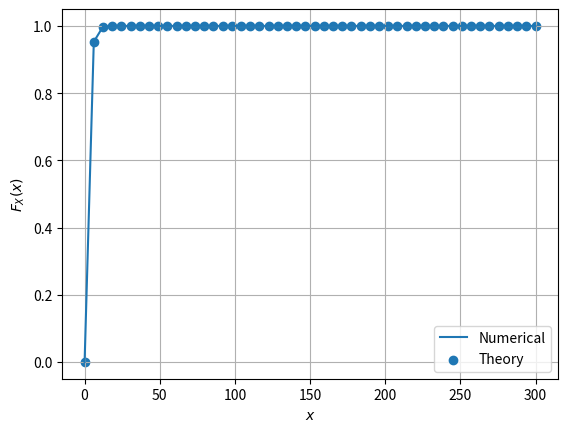

Python code for this plot: (Note: this script raises an exception after producing the figure.)
#Importing numpy, scipy, mpmath and pyplot
import numpy as np
import matplotlib.pyplot as plt

#if using termux
#import subprocess
#import shlex
#end if


maxrange=50
maxlim=300.0
x = np.linspace(0,maxlim,maxrange)    #points on the x axis
simlen = int(1e6) #number of samples
err = [] #declaring probability list
pdf = [] #declaring pdf list
h = 2*maxlim/(maxrange-1);
x1_var = np.random.normal(0, 1, simlen)
x2_var = np.random.normal(0, 1, simlen)
v_var = x1_var**2 + x2_var**2

for i in range(0,maxrange):
	err_ind = np.nonzero(v_var < x[i]) #checking probability condition
	err_n = np.size(err_ind) #computing the probability
	err.append(err_n/simlen) #storing the probability values in a list
	
pdf = np.gradient(err, x, edge_order=2)
a=(1/2)*np.exp(-x/2)
b=1-np.exp(-x/2)
plt.plot(x.T,err)   #plotting the CDF
y=np.piecewise(x,[x<0,x>=0],[0,lambda a:a])
plt.scatter(y,err)
plt.grid()          #creating the grid
plt.xlabel('$x$')
plt.ylabel('$F_X(x)$')
plt.legend(["Numerical","Theory"])

plt.savefig('../../figs/chapter4/chisq_cdf.pdf')
plt.savefig('../../figs/chapter4/chisq_cdf.png')

plt.show()
plt.close()
z=np.piecewise(x,[x<0,x>=0],[0,lambda b:b])
plt.scatter(z,pdf)
plt.plot(x,pdf)             # plotting estimated PDF
plt.grid() #creating the grid
plt.xlabel('$x_i$')
plt.ylabel('$p_X(x_i)$')
plt.legend(["Numerical","Theory"])
plt.savefig('../../figs/chapter4/chisq_pdf.pdf')
plt.savefig('../../figs/chapter4/chisq_pdf.png')

plt.show()

#if using termux
#subprocess.run(shlex.split("termux-open ../../figs/chapter4/chisq_cdf.pdf"))
#if using termux
#subprocess.run(shlex.split("termux-open ../../figs/chapter4/chisq_pdf.pdf"))
#else
#plt.show() #opening the plot window
